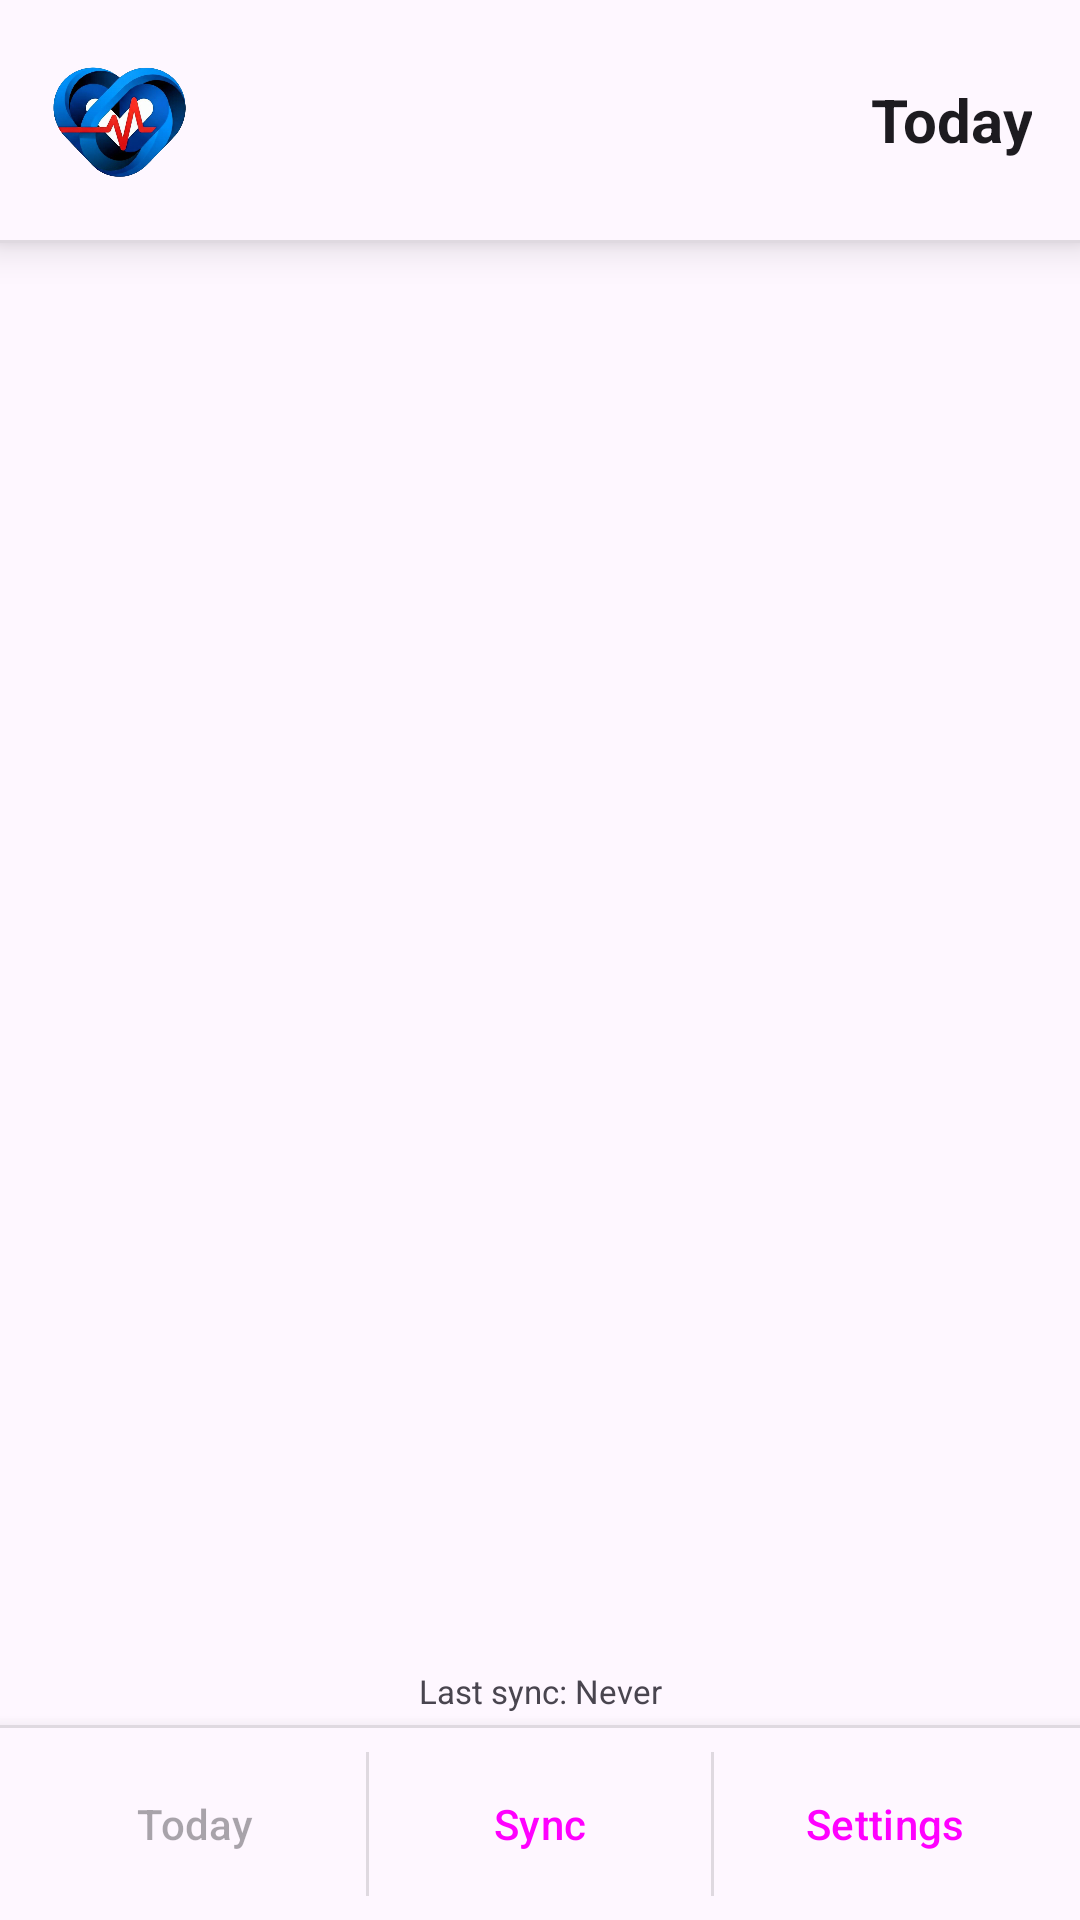

The Android layout XML behind this screen, and the referenced resources:
<!-- AndroidManifest.xml: activity theme Theme.SyncU -->
<!-- res/layout/activity_main.xml -->
<?xml version="1.0" encoding="utf-8"?>
<androidx.coordinatorlayout.widget.CoordinatorLayout
    xmlns:android="http://schemas.android.com/apk/res/android"
    xmlns:app="http://schemas.android.com/apk/res-auto"
    android:layout_width="match_parent"
    android:layout_height="match_parent">

    <LinearLayout
        android:layout_width="match_parent"
        android:layout_height="match_parent"
        android:orientation="vertical">

        
        <include layout="@layout/layout_header" />

        
        <androidx.viewpager2.widget.ViewPager2
            android:id="@+id/viewPager"
            android:layout_width="match_parent"
            android:layout_height="0dp"
            android:layout_weight="1" />

        
        <TextView
            android:id="@+id/tvLastSync"
            android:layout_width="match_parent"
            android:layout_height="wrap_content"
            android:gravity="center"
            android:paddingTop="8dp"
            android:paddingBottom="4dp"
            android:textSize="11sp"
            android:textColor="?android:attr/textColorSecondary"
            android:background="?attr/colorSurface"
            android:text="Last sync: Never" />

        
        <include layout="@layout/layout_footer" />

    </LinearLayout>

</androidx.coordinatorlayout.widget.CoordinatorLayout>
<!-- res/layout/layout_header.xml (included above) -->
<?xml version="1.0" encoding="utf-8"?>
<LinearLayout xmlns:android="http://schemas.android.com/apk/res/android"
    xmlns:app="http://schemas.android.com/apk/res-auto"
    android:layout_width="match_parent"
    android:layout_height="wrap_content"
    android:orientation="vertical"
    android:background="?attr/colorSurface"
    android:elevation="8dp">

    <LinearLayout
        android:layout_width="match_parent"
        android:layout_height="wrap_content"
        android:orientation="horizontal"
        android:padding="16dp"
        android:gravity="center_vertical">

        
        <ImageView
            android:id="@+id/ivHeaderLogo"
            android:layout_width="48dp"
            android:layout_height="48dp"
            android:src="@drawable/ic_syncu_logo"
            android:contentDescription="App Icon"
            android:scaleType="centerInside" />

        <TextView
            android:id="@+id/tvHeaderTitle"
            android:layout_width="0dp"
            android:layout_height="wrap_content"
            android:layout_weight="1"
            android:layout_marginStart="16dp"
            android:text="Today"
            android:textSize="20sp"
            android:textStyle="bold"
            android:textColor="?attr/colorOnSurface"
            android:gravity="end" />
    </LinearLayout>

    <View
        android:layout_width="match_parent"
        android:layout_height="1dp"
        android:background="?android:attr/listDivider" />

</LinearLayout>
<!-- res/layout/layout_footer.xml (included above) -->
<?xml version="1.0" encoding="utf-8"?>
<LinearLayout xmlns:android="http://schemas.android.com/apk/res/android"
    android:layout_width="match_parent"
    android:layout_height="wrap_content"
    android:orientation="vertical"
    android:background="?attr/colorSurface"
    android:elevation="8dp">

    
    <View
        android:layout_width="match_parent"
        android:layout_height="1dp"
        android:background="?android:attr/listDivider" />

    <LinearLayout
        android:layout_width="match_parent"
        android:layout_height="wrap_content"
        android:orientation="horizontal"
        android:padding="8dp"
        android:gravity="center"
        android:showDividers="middle"
        android:divider="?android:attr/listDivider">

        <Button
            android:id="@+id/btnFooterToday"
            android:layout_width="0dp"
            android:layout_height="wrap_content"
            android:layout_weight="1"
            android:text="Today"
            android:enabled="false"
            style="@style/Widget.Material3.Button.TextButton" />

        <Button
            android:id="@+id/btnFooterSync"
            android:layout_width="0dp"
            android:layout_height="wrap_content"
            android:layout_weight="1"
            android:text="Sync"
            style="@style/Widget.Material3.Button.TextButton" />

        <Button
            android:id="@+id/btnFooterSettings"
            android:layout_width="0dp"
            android:layout_height="wrap_content"
            android:layout_weight="1"
            android:text="Settings"
            style="@style/Widget.Material3.Button.TextButton" />

    </LinearLayout>
</LinearLayout>
<!-- resources referenced by this layout -->
<resources>
  <!-- drawable ic_syncu_logo: png bitmap (drawable, 328363 bytes) -->
  <style name="Theme.SyncU" parent="Theme.Material3.DayNight.NoActionBar">
          <item name="colorPrimary">@color/primary</item>
          <item name="colorPrimaryDark">@color/primary_dark</item>
          <item name="colorAccent">@color/accent</item>
      </style>
  <color name="primary">#FF1976D2</color>
  <color name="primary_dark">#FF1565C0</color>
  <color name="accent">#FF03DAC5</color>
</resources>
